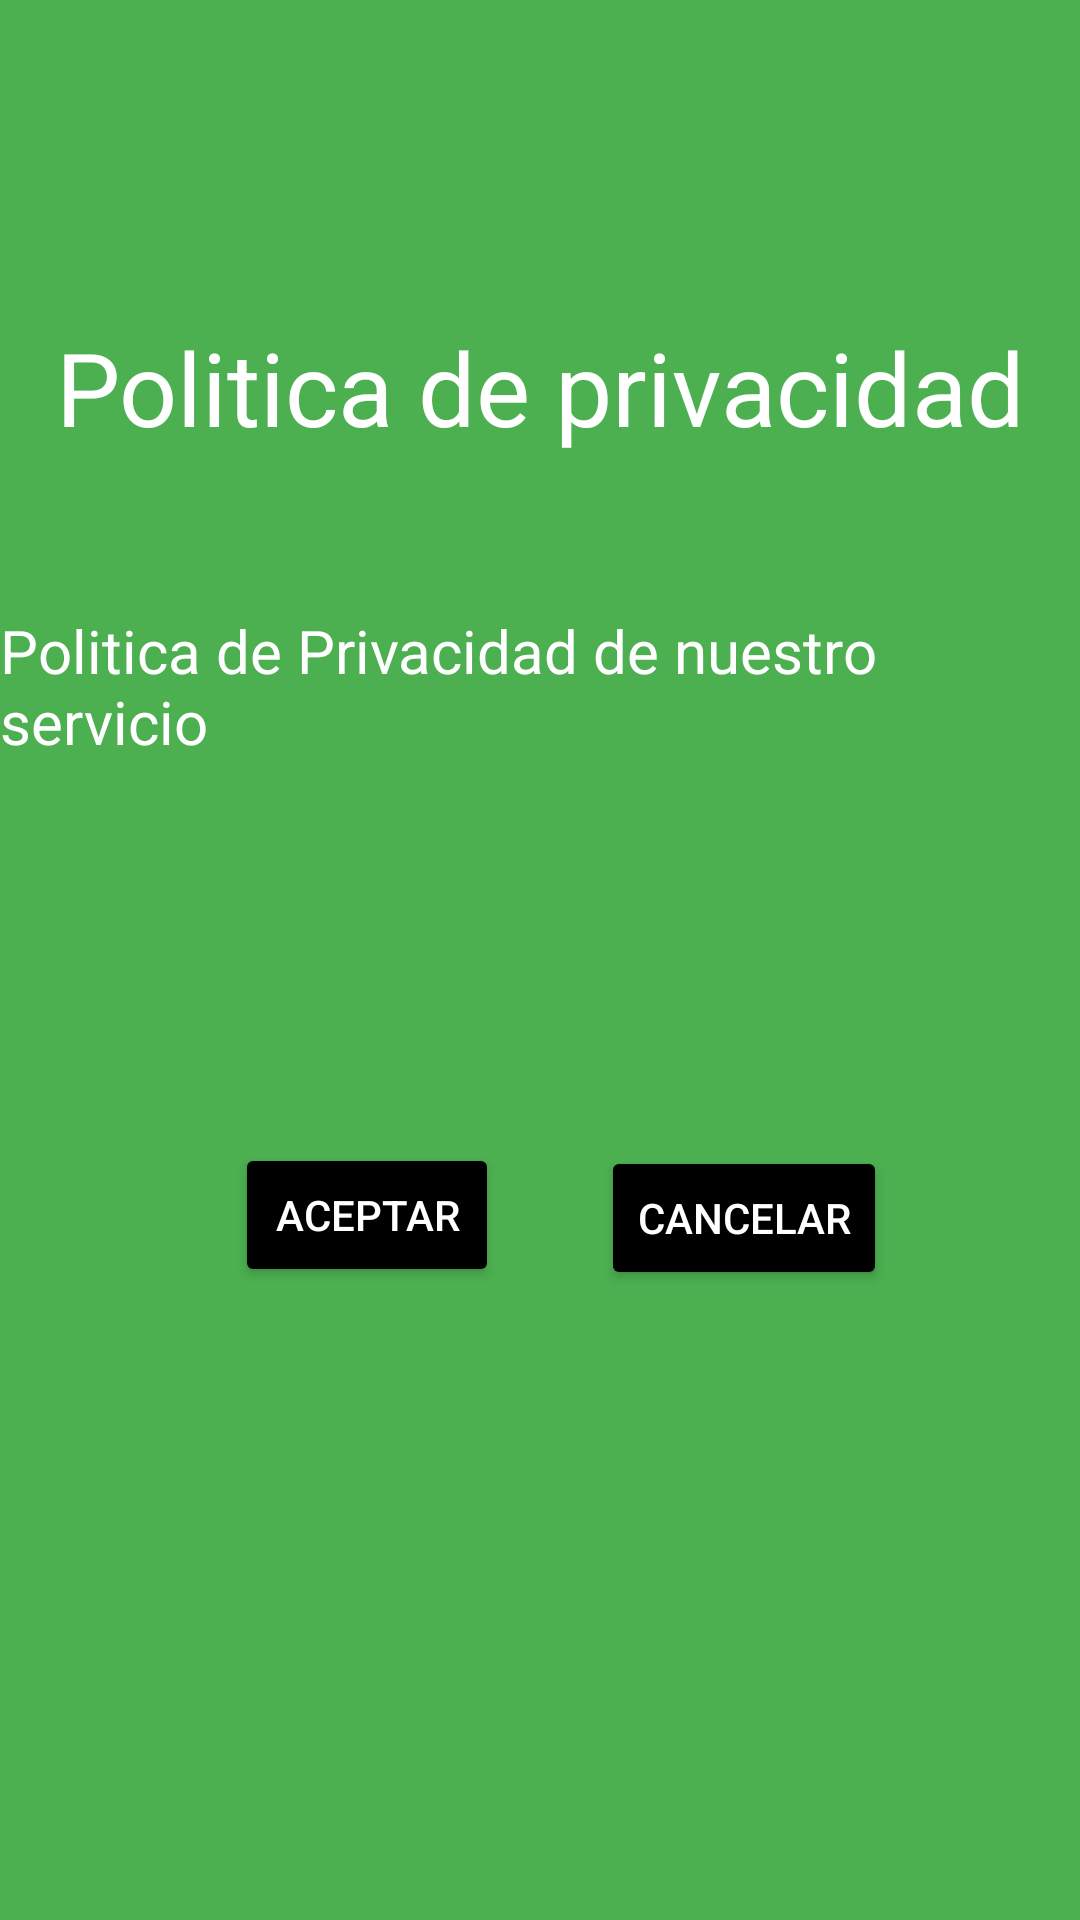

Here is an Android app screen rendered from its layout file. Give the layout XML and the strings, colors and styles it references.
<!-- AndroidManifest.xml: application theme Theme.Homedy -->
<!-- res/layout/politica.xml -->
<?xml version="1.0" encoding="utf-8"?>
<androidx.constraintlayout.widget.ConstraintLayout xmlns:android="http://schemas.android.com/apk/res/android"
    xmlns:app="http://schemas.android.com/apk/res-auto"
    xmlns:tools="http://schemas.android.com/tools"
    android:layout_width="match_parent"
    android:layout_height="match_parent"
    android:background="#4CAF50"
    android:backgroundTint="#4CAF50">

    <Button
        android:id="@+id/aceptar"
        android:layout_width="wrap_content"
        android:layout_height="wrap_content"
        android:layout_marginTop="40dp"
        android:backgroundTint="#000000"
        android:text="Aceptar"
        android:textColor="@color/white"
        android:textColorHint="#014E23"
        app:circularflow_defaultRadius="40dp"
        app:layout_constraintBottom_toBottomOf="parent"
        app:layout_constraintEnd_toEndOf="parent"
        app:layout_constraintHorizontal_bias="0.288"
        app:layout_constraintStart_toStartOf="parent"
        app:layout_constraintTop_toTopOf="parent"
        app:layout_constraintVertical_bias="0.618"
        tools:visibility="visible" />

    <Button
        android:id="@+id/Cancelar"
        android:layout_width="wrap_content"
        android:layout_height="wrap_content"
        android:layout_marginTop="48dp"
        android:backgroundTint="#000000"
        android:text="Cancelar"
        android:textColor="@color/white"
        app:circularflow_defaultRadius="40dp"
        app:layout_constraintBottom_toBottomOf="parent"
        app:layout_constraintEnd_toEndOf="parent"
        app:layout_constraintHorizontal_bias="0.757"
        app:layout_constraintStart_toStartOf="parent"
        app:layout_constraintTop_toTopOf="parent"
        app:layout_constraintVertical_bias="0.614" />

    <TextView
        android:id="@+id/textView3"
        android:layout_width="wrap_content"
        android:layout_height="wrap_content"
        android:text="Politica de privacidad"
        android:textColor="@color/white"
        android:textSize="34sp"
        app:layout_constraintBottom_toBottomOf="parent"
        app:layout_constraintEnd_toEndOf="parent"
        app:layout_constraintStart_toStartOf="parent"
        app:layout_constraintTop_toTopOf="parent"
        app:layout_constraintVertical_bias="0.179" />

    <TextView
        android:id="@+id/googleanalitic"
        android:layout_width="wrap_content"
        android:layout_height="wrap_content"
        android:text="Politica de Privacidad de nuestro servicio"
        android:textColor="@color/white"
        android:textSize="20sp"
        app:layout_constraintBottom_toBottomOf="parent"
        app:layout_constraintEnd_toEndOf="parent"
        app:layout_constraintHorizontal_bias="0.498"
        app:layout_constraintStart_toStartOf="parent"
        app:layout_constraintTop_toTopOf="parent"
        app:layout_constraintVertical_bias="0.345" />

</androidx.constraintlayout.widget.ConstraintLayout>
<!-- resources referenced by this layout -->
<resources>
  <style name="Theme.Homedy" parent="Theme.MaterialComponents.DayNight.DarkActionBar">
          
          <item name="colorPrimary">@color/purple_500</item>
          <item name="colorPrimaryVariant">@color/purple_700</item>
          <item name="colorOnPrimary">@color/white</item>
          
          <item name="colorSecondary">@color/teal_200</item>
          <item name="colorSecondaryVariant">@color/teal_700</item>
          <item name="colorOnSecondary">@color/black</item>
          
          <item name="android:statusBarColor" tools:targetApi="l">?attr/colorPrimaryVariant</item>
          
      </style>
  <!-- not gathered from this repository: default colours our renderer supplied (Android Studio template values) -->
  <color name="purple_500">#FF6200EE</color>
  <color name="purple_700">#FF3700B3</color>
  <color name="teal_200">#FF03DAC5</color>
  <color name="teal_700">#FF018786</color>
  <color name="black">#FF000000</color>
  <color name="white">#FFFFFFFF</color>
</resources>
